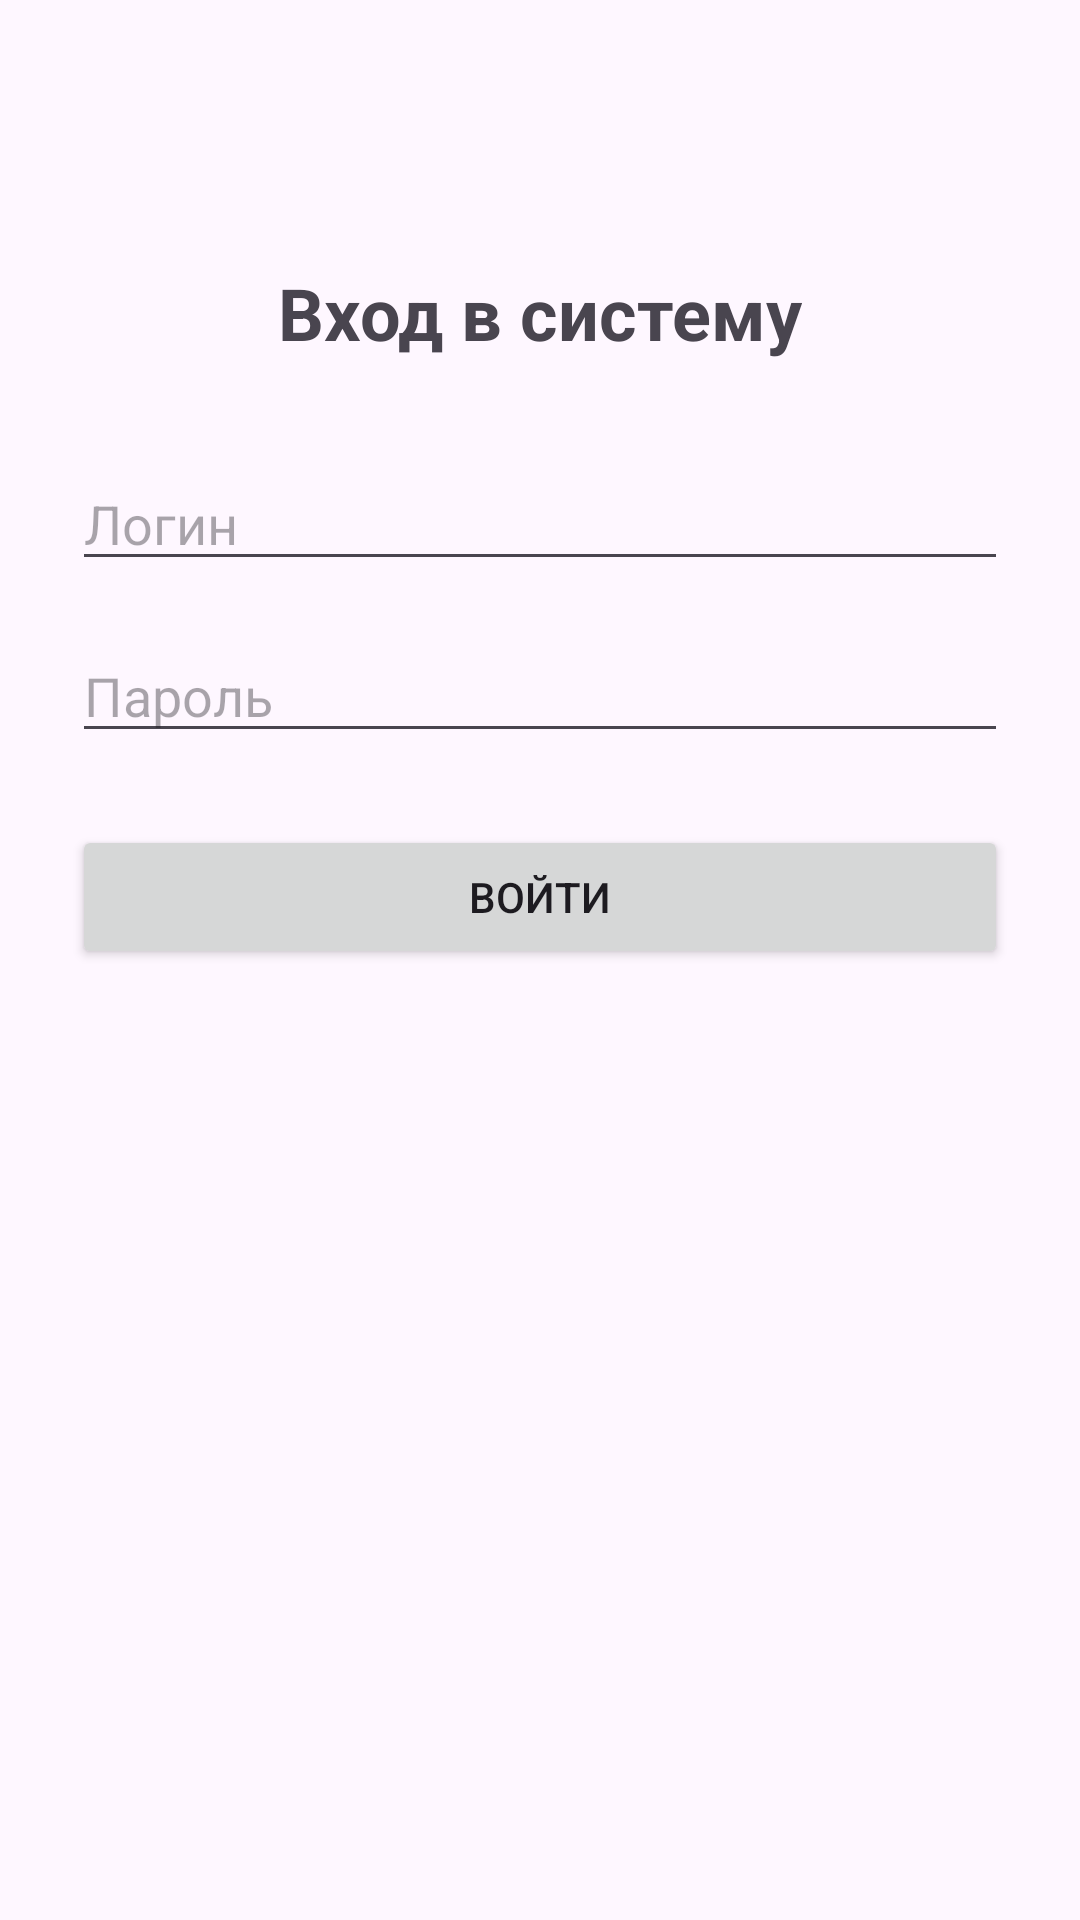

Here is an Android app screen rendered from its layout file. Give the layout XML and the strings, colors and styles it references.
<!-- AndroidManifest.xml: application theme Theme.Labs -->
<!-- res/layout/activity_main_linear.xml -->
<?xml version="1.0" encoding="utf-8"?>
<LinearLayout xmlns:android="http://schemas.android.com/apk/res/android"
    xmlns:tools="http://schemas.android.com/tools"
    android:layout_width="match_parent"
    android:layout_height="match_parent"
    android:orientation="vertical"
    android:padding="24dp"
    tools:context=".MainActivity">

    
    <TextView
        android:id="@+id/tvTitle"
        android:layout_width="wrap_content"
        android:layout_height="wrap_content"
        android:layout_gravity="center_horizontal"
        android:layout_marginTop="64dp"
        android:text="@string/login_title"
        android:textSize="24sp"
        android:textStyle="bold" />

    
    <EditText
        android:id="@+id/etLogin"
        android:layout_width="match_parent"
        android:layout_height="wrap_content"
        android:layout_marginTop="32dp"
        android:hint="@string/hint_login"
        android:inputType="textEmailAddress" />

    
    <EditText
        android:id="@+id/etPassword"
        android:layout_width="match_parent"
        android:layout_height="wrap_content"
        android:layout_marginTop="16dp"
        android:hint="@string/hint_password"
        android:inputType="textPassword" />

    
    <Button
        android:id="@+id/btnLogin"
        android:layout_width="match_parent"
        android:layout_height="wrap_content"
        android:layout_marginTop="24dp"
        android:text="@string/button_login" />

</LinearLayout>
<!-- resources referenced by this layout -->
<resources>
  <string name="button_login">Войти</string>
  <string name="hint_login">Логин</string>
  <string name="hint_password">Пароль</string>
  <string name="login_title">Вход в систему</string>
  <style name="Theme.Labs" parent="Theme.Material3.DayNight.NoActionBar">
          
          <item name="colorPrimary">@color/purple_500</item>
          <item name="colorOnPrimary">@color/white</item>
      </style>
  <color name="purple_500">#FF6200EE</color>
  <color name="white">#FFFFFFFF</color>
</resources>
